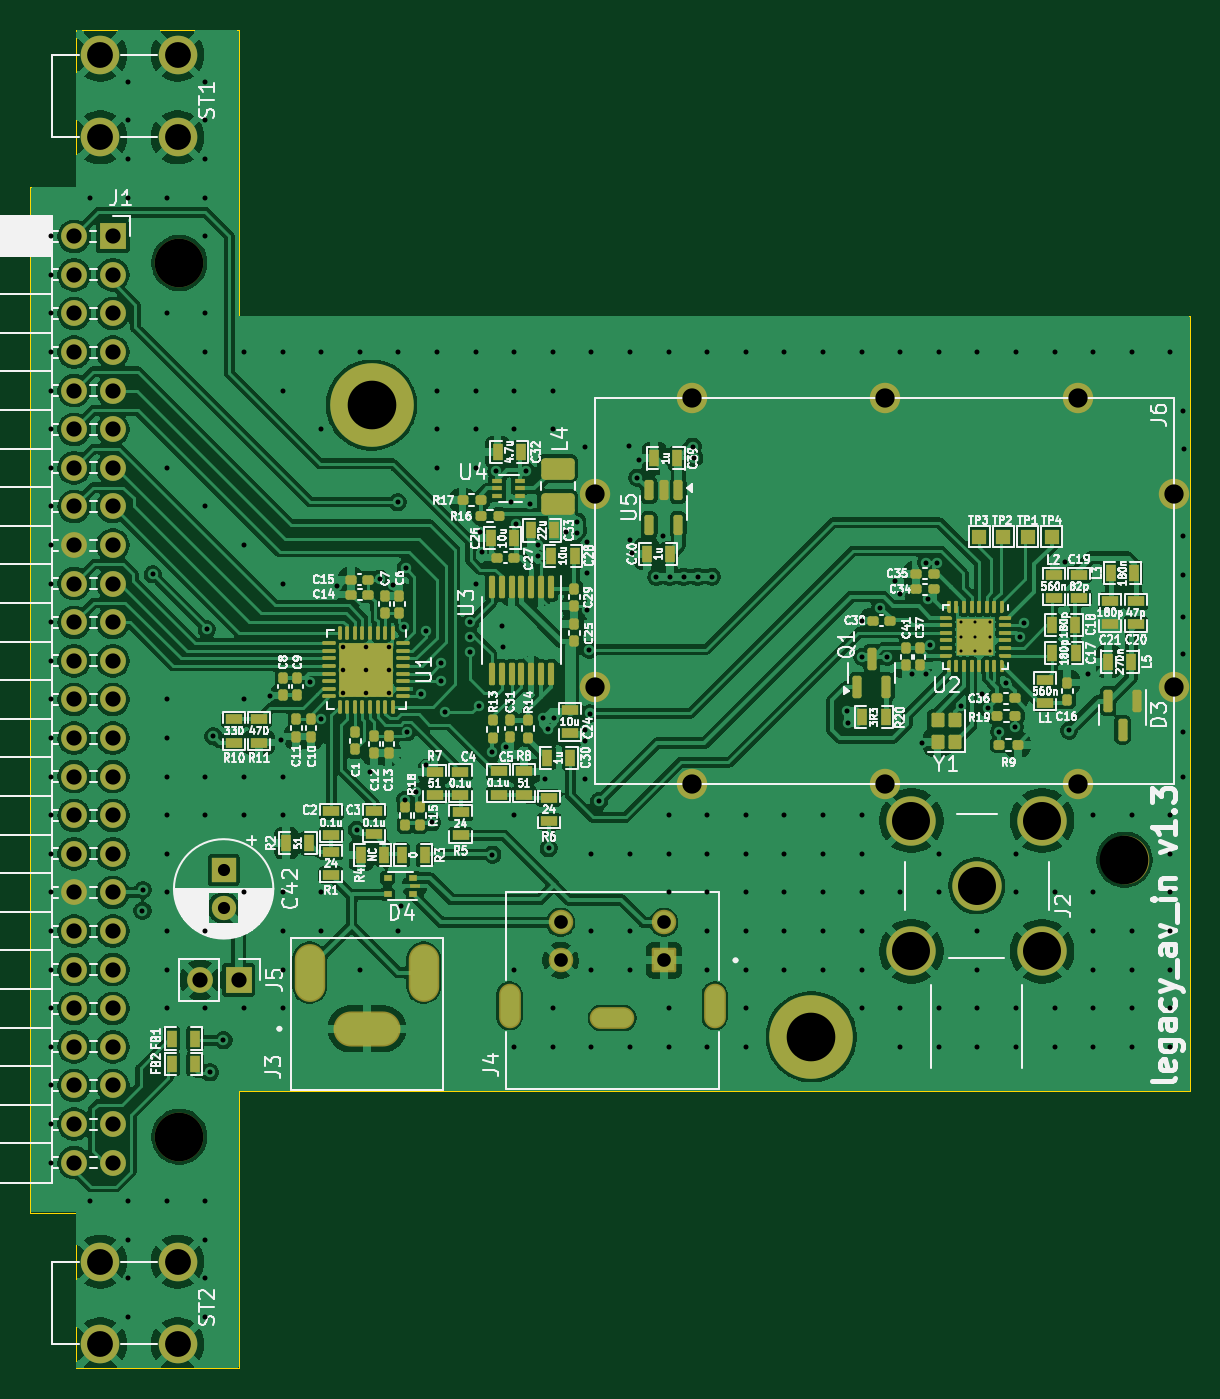
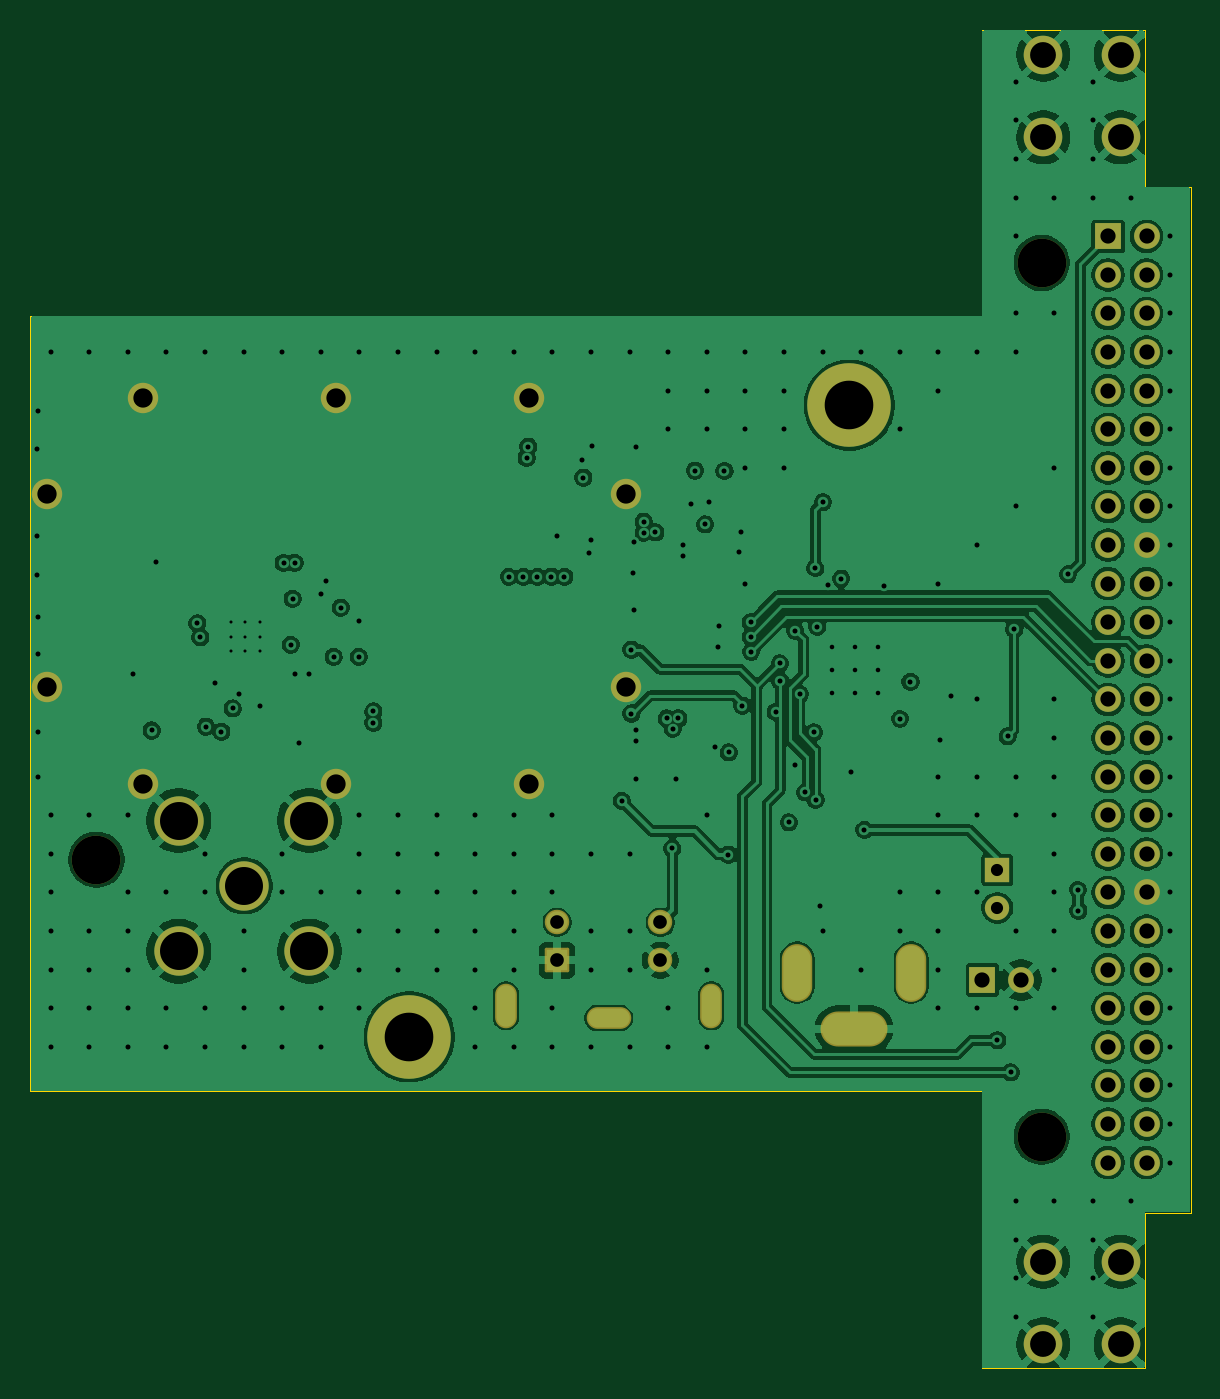
Circuit board: 12 layer files. Board 76.3 x 88.1 mm.
- bottom_copper: legacy_av_in-B_Cu.gbr (219157 bytes)
- bottom_mask: legacy_av_in-B_Mask.gbr (4038 bytes)
- paste: legacy_av_in-B_Paste.gbr (469 bytes)
- bottom_silk: legacy_av_in-B_Silkscreen.gbr (470 bytes)
- outline: legacy_av_in-Edge_Cuts.gbr (1083 bytes)
- top_copper: legacy_av_in-F_Cu.gbr (365149 bytes)
- top_mask: legacy_av_in-F_Mask.gbr (16407 bytes)
- paste: legacy_av_in-F_Paste.gbr (13464 bytes)
- top_silk: legacy_av_in-F_Silkscreen.gbr (212585 bytes)
- inner_copper: legacy_av_in-In1_Cu.gbr (176883 bytes)
- inner_copper: legacy_av_in-In2_Cu.gbr (119792 bytes)
- drill: legacy_av_in.drl (8028 bytes)

=== bottom_copper: legacy_av_in-B_Cu.gbr (219157 bytes, source omitted) ===
=== bottom_mask: legacy_av_in-B_Mask.gbr ===
%TF.GenerationSoftware,KiCad,Pcbnew,9.0.1+dfsg-1*%
%TF.CreationDate,2025-05-30T18:40:16+03:00*%
%TF.ProjectId,legacy_av_in,6c656761-6379-45f6-9176-5f696e2e6b69,rev?*%
%TF.SameCoordinates,Original*%
%TF.FileFunction,Soldermask,Bot*%
%TF.FilePolarity,Negative*%
%FSLAX46Y46*%
G04 Gerber Fmt 4.6, Leading zero omitted, Abs format (unit mm)*
G04 Created by KiCad (PCBNEW 9.0.1+dfsg-1) date 2025-05-30 18:40:16*
%MOMM*%
%LPD*%
G01*
G04 APERTURE LIST*
G04 Aperture macros list*
%AMRoundRect*
0 Rectangle with rounded corners*
0 $1 Rounding radius*
0 $2 $3 $4 $5 $6 $7 $8 $9 X,Y pos of 4 corners*
0 Add a 4 corners polygon primitive as box body*
4,1,4,$2,$3,$4,$5,$6,$7,$8,$9,$2,$3,0*
0 Add four circle primitives for the rounded corners*
1,1,$1+$1,$2,$3*
1,1,$1+$1,$4,$5*
1,1,$1+$1,$6,$7*
1,1,$1+$1,$8,$9*
0 Add four rect primitives between the rounded corners*
20,1,$1+$1,$2,$3,$4,$5,0*
20,1,$1+$1,$4,$5,$6,$7,0*
20,1,$1+$1,$6,$7,$8,$9,0*
20,1,$1+$1,$8,$9,$2,$3,0*%
G04 Aperture macros list end*
%ADD10R,1.700000X1.700000*%
%ADD11O,1.700000X1.700000*%
%ADD12C,2.540000*%
%ADD13C,3.200000*%
%ADD14C,2.000000*%
%ADD15C,5.500000*%
%ADD16RoundRect,0.102000X-0.704000X-0.704000X0.704000X-0.704000X0.704000X0.704000X-0.704000X0.704000X0*%
%ADD17C,1.612000*%
%ADD18O,2.934000X1.434000*%
%ADD19O,1.434000X2.934000*%
%ADD20O,2.004000X3.804000*%
%ADD21O,4.404000X2.304000*%
%ADD22R,1.600000X1.600000*%
%ADD23C,1.600000*%
%ADD24C,3.250000*%
%ADD25C,1.700000*%
G04 APERTURE END LIST*
D10*
%TO.C,J1*%
X48925790Y-27248710D03*
D11*
X46385790Y-27248710D03*
X48925790Y-29788710D03*
X46385790Y-29788710D03*
X48925790Y-32328710D03*
X46385790Y-32328710D03*
X48925790Y-34868710D03*
X46385790Y-34868710D03*
X48925790Y-37408710D03*
X46385790Y-37408710D03*
X48925790Y-39948710D03*
X46385790Y-39948710D03*
X48925790Y-42488710D03*
X46385790Y-42488710D03*
X48925790Y-45028710D03*
X46385790Y-45028710D03*
X48925790Y-47568710D03*
X46385790Y-47568710D03*
X48925790Y-50108710D03*
X46385790Y-50108710D03*
X48925790Y-52648710D03*
X46385790Y-52648710D03*
X48925790Y-55188710D03*
X46385790Y-55188710D03*
X48925790Y-57728710D03*
X46385790Y-57728710D03*
X48925790Y-60268710D03*
X46385790Y-60268710D03*
X48925790Y-62808710D03*
X46385790Y-62808710D03*
X48925790Y-65348710D03*
X46385790Y-65348710D03*
X48925790Y-67888710D03*
X46385790Y-67888710D03*
X48925790Y-70428710D03*
X46385790Y-70428710D03*
X48925790Y-72968710D03*
X46385790Y-72968710D03*
X48925790Y-75508710D03*
X46385790Y-75508710D03*
X48925790Y-78048710D03*
X46385790Y-78048710D03*
X48925790Y-80588710D03*
X46385790Y-80588710D03*
X48925790Y-83128710D03*
X46385790Y-83128710D03*
X48925790Y-85668710D03*
X46385790Y-85668710D03*
X48925790Y-88208710D03*
X46385790Y-88208710D03*
%TD*%
D12*
%TO.C,ST1*%
X53190000Y-15300000D03*
X48110000Y-15300000D03*
X53190000Y-20740000D03*
X48110000Y-20740000D03*
%TD*%
%TO.C,ST2*%
X53190000Y-94720000D03*
X48110000Y-94720000D03*
X53190000Y-100160000D03*
X48110000Y-100160000D03*
%TD*%
D13*
%TO.C,MH3*%
X115500000Y-68270000D03*
%TD*%
D14*
%TO.C,J6*%
X87020000Y-63260000D03*
X99720000Y-63260000D03*
X112420000Y-63260000D03*
X80670000Y-56910000D03*
X118770000Y-56910000D03*
X80670000Y-44210000D03*
X118770000Y-44210000D03*
X87020000Y-37860000D03*
X99720000Y-37860000D03*
X112420000Y-37860000D03*
%TD*%
D15*
%TO.C,MH4*%
X94900000Y-79930000D03*
%TD*%
D16*
%TO.C,J4*%
X85190000Y-74890000D03*
D17*
X78390000Y-74890000D03*
X85190000Y-72390000D03*
X78390000Y-72390000D03*
D18*
X81790000Y-78690000D03*
D19*
X75040000Y-77890000D03*
X88540000Y-77890000D03*
%TD*%
D13*
%TO.C,MH2*%
X53300000Y-86500000D03*
%TD*%
D20*
%TO.C,J3*%
X61887500Y-75700000D03*
X69387500Y-75700000D03*
D21*
X65637500Y-79400000D03*
%TD*%
D13*
%TO.C,MH1*%
X53300000Y-29000000D03*
%TD*%
D22*
%TO.C,C42*%
X56220000Y-68940000D03*
D23*
X56220000Y-71440000D03*
%TD*%
D24*
%TO.C,J2*%
X105780000Y-70000000D03*
X110080000Y-74300000D03*
X110080000Y-65700000D03*
X101480000Y-74300000D03*
X101480000Y-65700000D03*
%TD*%
D15*
%TO.C,MH5*%
X65950000Y-38360000D03*
%TD*%
D10*
%TO.C,J5*%
X57205000Y-76180000D03*
D25*
X54665000Y-76180000D03*
%TD*%
M02*

=== paste: legacy_av_in-B_Paste.gbr ===
%TF.GenerationSoftware,KiCad,Pcbnew,9.0.1+dfsg-1*%
%TF.CreationDate,2025-05-30T18:40:16+03:00*%
%TF.ProjectId,legacy_av_in,6c656761-6379-45f6-9176-5f696e2e6b69,rev?*%
%TF.SameCoordinates,Original*%
%TF.FileFunction,Paste,Bot*%
%TF.FilePolarity,Positive*%
%FSLAX46Y46*%
G04 Gerber Fmt 4.6, Leading zero omitted, Abs format (unit mm)*
G04 Created by KiCad (PCBNEW 9.0.1+dfsg-1) date 2025-05-30 18:40:16*
%MOMM*%
%LPD*%
G01*
G04 APERTURE LIST*
G04 APERTURE END LIST*
M02*

=== bottom_silk: legacy_av_in-B_Silkscreen.gbr ===
%TF.GenerationSoftware,KiCad,Pcbnew,9.0.1+dfsg-1*%
%TF.CreationDate,2025-05-30T18:40:16+03:00*%
%TF.ProjectId,legacy_av_in,6c656761-6379-45f6-9176-5f696e2e6b69,rev?*%
%TF.SameCoordinates,Original*%
%TF.FileFunction,Legend,Bot*%
%TF.FilePolarity,Positive*%
%FSLAX46Y46*%
G04 Gerber Fmt 4.6, Leading zero omitted, Abs format (unit mm)*
G04 Created by KiCad (PCBNEW 9.0.1+dfsg-1) date 2025-05-30 18:40:16*
%MOMM*%
%LPD*%
G01*
G04 APERTURE LIST*
G04 APERTURE END LIST*
M02*

=== outline: legacy_av_in-Edge_Cuts.gbr ===
%TF.GenerationSoftware,KiCad,Pcbnew,9.0.1+dfsg-1*%
%TF.CreationDate,2025-05-30T18:40:16+03:00*%
%TF.ProjectId,legacy_av_in,6c656761-6379-45f6-9176-5f696e2e6b69,rev?*%
%TF.SameCoordinates,Original*%
%TF.FileFunction,Profile,NP*%
%FSLAX46Y46*%
G04 Gerber Fmt 4.6, Leading zero omitted, Abs format (unit mm)*
G04 Created by KiCad (PCBNEW 9.0.1+dfsg-1) date 2025-05-30 18:40:16*
%MOMM*%
%LPD*%
G01*
G04 APERTURE LIST*
%TA.AperFunction,Profile*%
%ADD10C,0.050000*%
%TD*%
G04 APERTURE END LIST*
D10*
X46500000Y-24000000D02*
X43500000Y-24000000D01*
X46500000Y-91500000D02*
X46500000Y-101750000D01*
X46500000Y-13670000D02*
X46500000Y-24000000D01*
X57240000Y-83500000D02*
X119840000Y-83500000D01*
X57240000Y-32480000D02*
X57240000Y-13670000D01*
X43500000Y-91500000D02*
X46500000Y-91500000D01*
X119840000Y-32480000D02*
X57240000Y-32480000D01*
X57240000Y-13670000D02*
X46500000Y-13670000D01*
X46500000Y-101750000D02*
X57240000Y-101750000D01*
X57240000Y-101750000D02*
X57240000Y-83500000D01*
X43500000Y-24000000D02*
X43500000Y-91500000D01*
X119840000Y-83500000D02*
X119840000Y-32480000D01*
M02*

=== top_copper: legacy_av_in-F_Cu.gbr (365149 bytes, source omitted) ===
=== top_mask: legacy_av_in-F_Mask.gbr (16407 bytes, source omitted) ===
=== paste: legacy_av_in-F_Paste.gbr (13464 bytes, source omitted) ===
=== top_silk: legacy_av_in-F_Silkscreen.gbr (212585 bytes, source omitted) ===
=== inner_copper: legacy_av_in-In1_Cu.gbr (176883 bytes, source omitted) ===
=== inner_copper: legacy_av_in-In2_Cu.gbr (119792 bytes, source omitted) ===
=== drill: legacy_av_in.drl (8028 bytes, source omitted) ===
